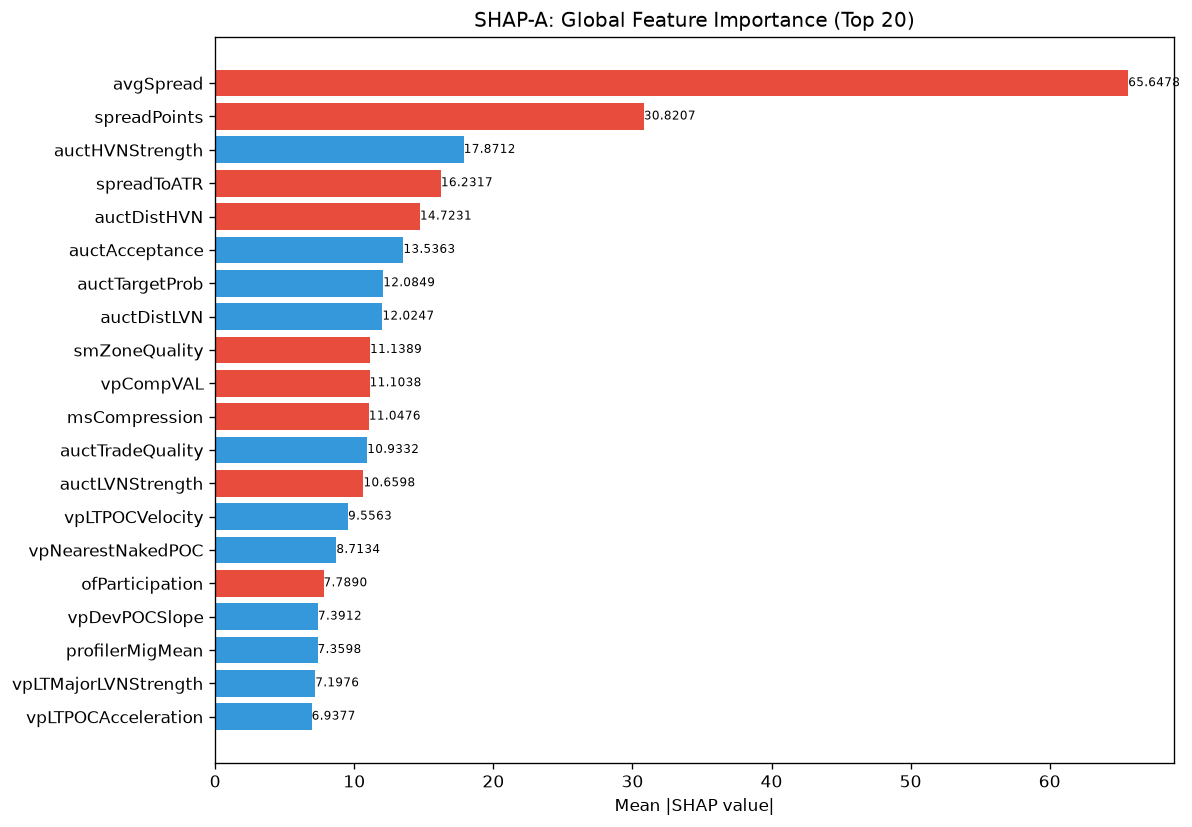

Values plotted in this chart, from the file beside it:
feature, category, mean_abs_shap, mean_shap, std_shap, rank
avgSpread, unknown, 65.65, -8.676, 43.35, 1
spreadPoints, unknown, 30.82, -2.966, 25.85, 2
auctHVNStrength, unknown, 17.87, 3.833, 11.43, 3
spreadToATR, unknown, 16.23, -1.707, 9.137, 4
auctDistHVN, unknown, 14.72, -0.9444, 11.38, 5
auctAcceptance, unknown, 13.54, 1.374, 13.7, 6
auctTargetProb, unknown, 12.08, 1.726, 14.51, 7
auctDistLVN, unknown, 12.02, 0.678, 5.762, 8
smZoneQuality, unknown, 11.14, -1.298, 9.927, 9
vpCompVAL, unknown, 11.1, -1.869, 14.68, 10
msCompression, unknown, 11.05, -0.4787, 8.993, 11
auctTradeQuality, unknown, 10.93, 0.783, 6.623, 12
auctLVNStrength, unknown, 10.66, -1.061, 9.162, 13
vpLTPOCVelocity, unknown, 9.556, 0.9681, 7.627, 14
vpNearestNakedPOC, unknown, 8.713, 1.339, 3.944, 15
ofParticipation, unknown, 7.789, -0.07608, 6.619, 16
vpDevPOCSlope, unknown, 7.391, 1.632, 4.498, 17
profilerMigMean, unknown, 7.36, 0.9815, 4.893, 18
vpLTMajorLVNStrength, unknown, 7.198, 0.5239, 4.106, 19
vpLTPOCAcceleration, unknown, 6.938, 0.01673, 6.799, 20
liqPremDisc, unknown, 6.759, -0.8104, 13.03, 21
atrProxy, unknown, 6.74, 0.7686, 7.062, 22
vpCompVAH, unknown, 6.362, -1.784, 12.61, 23
ofDeltaProxy, unknown, 6.09, 0.5611, 8.863, 24
profilerTQMean, unknown, 5.163, -1.43, 3.824, 25
ofAbsorption, unknown, 5.125, -0.2266, 6.385, 26
auctShapeConf, unknown, 5.017, 0.1529, 8.282, 27
entryProfilerSamples, unknown, 4.997, 0.7187, 5.148, 28
liqSessionLiq, unknown, 4.301, -0.1928, 2.75, 29
vpLTMajorHVNStrength, unknown, 4.288, 1.411, 4.686, 30
entryVpDevPOCDir, unknown, 3.85, 0.03614, 2.262, 31
vpLTNearestZonePrice, unknown, 3.809, 0.2314, 3.436, 32
entryVpBestHVN, unknown, 3.8, 0.1525, 3.019, 33
entryVpVAH, unknown, 3.661, 0.1035, 2.273, 34
thesis, unknown, 3.603, 0.07228, 2.761, 35
RR, unknown, 3.45, 0.2902, 2.435, 36
vpDistNakedPOC_ATR, unknown, 3.417, 0.1334, 2.949, 37
vpPriceVsPOC, unknown, 3.311, 0.1256, 2.919, 38
entryVpDistLVN, unknown, 3.236, 0.5571, 2.259, 39
vpVAOverlapRatio, unknown, 3.189, 0.2838, 2.464, 40
smContext, engine_composite, 3.099, 0.3241, 2.402, 41
smFVG, unknown, 3.075, -0.06812, 1.696, 42
ofFlowIntensity, unknown, 3.052, 0.1181, 2.408, 43
vpLTBalanceStability, unknown, 2.924, 0.01823, 2.999, 44
vpVAH, unknown, 2.761, -0.05333, 2.064, 45
vpLTMajorLVNPrice, unknown, 2.738, 0.007682, 2.343, 46
entryVpPOC, unknown, 2.548, 0.2101, 2.018, 47
structDistATR, unknown, 2.536, 0.1654, 1.93, 48
vpLTPOC10d, unknown, 2.507, 0.08385, 1.384, 49
liqEqualHL, unknown, 2.488, 0.2222, 2.386, 50
auctTargetPrice, unknown, 2.487, 0.2551, 1.211, 51
liqContext, engine_composite, 2.478, -0.1105, 1.646, 52
auctBalance, unknown, 2.407, 0.1831, 2.241, 53
vpLTTransitionScore, unknown, 2.384, 0.1515, 4.302, 54
auctExhaustion, unknown, 2.274, -0.06056, 2.046, 55
structureBias, unknown, 2.131, -0.0638, 1.89, 56
vpDistCompPOC, unknown, 2.098, 0.3369, 2.112, 57
entryVpVAL, unknown, 2.092, 0.07943, 2.162, 58
ofContext, engine_composite, 2.08, 0.2622, 1.961, 59
auctExpReward, unknown, 1.941, 0.02765, 1.596, 60
... 112 more rows
